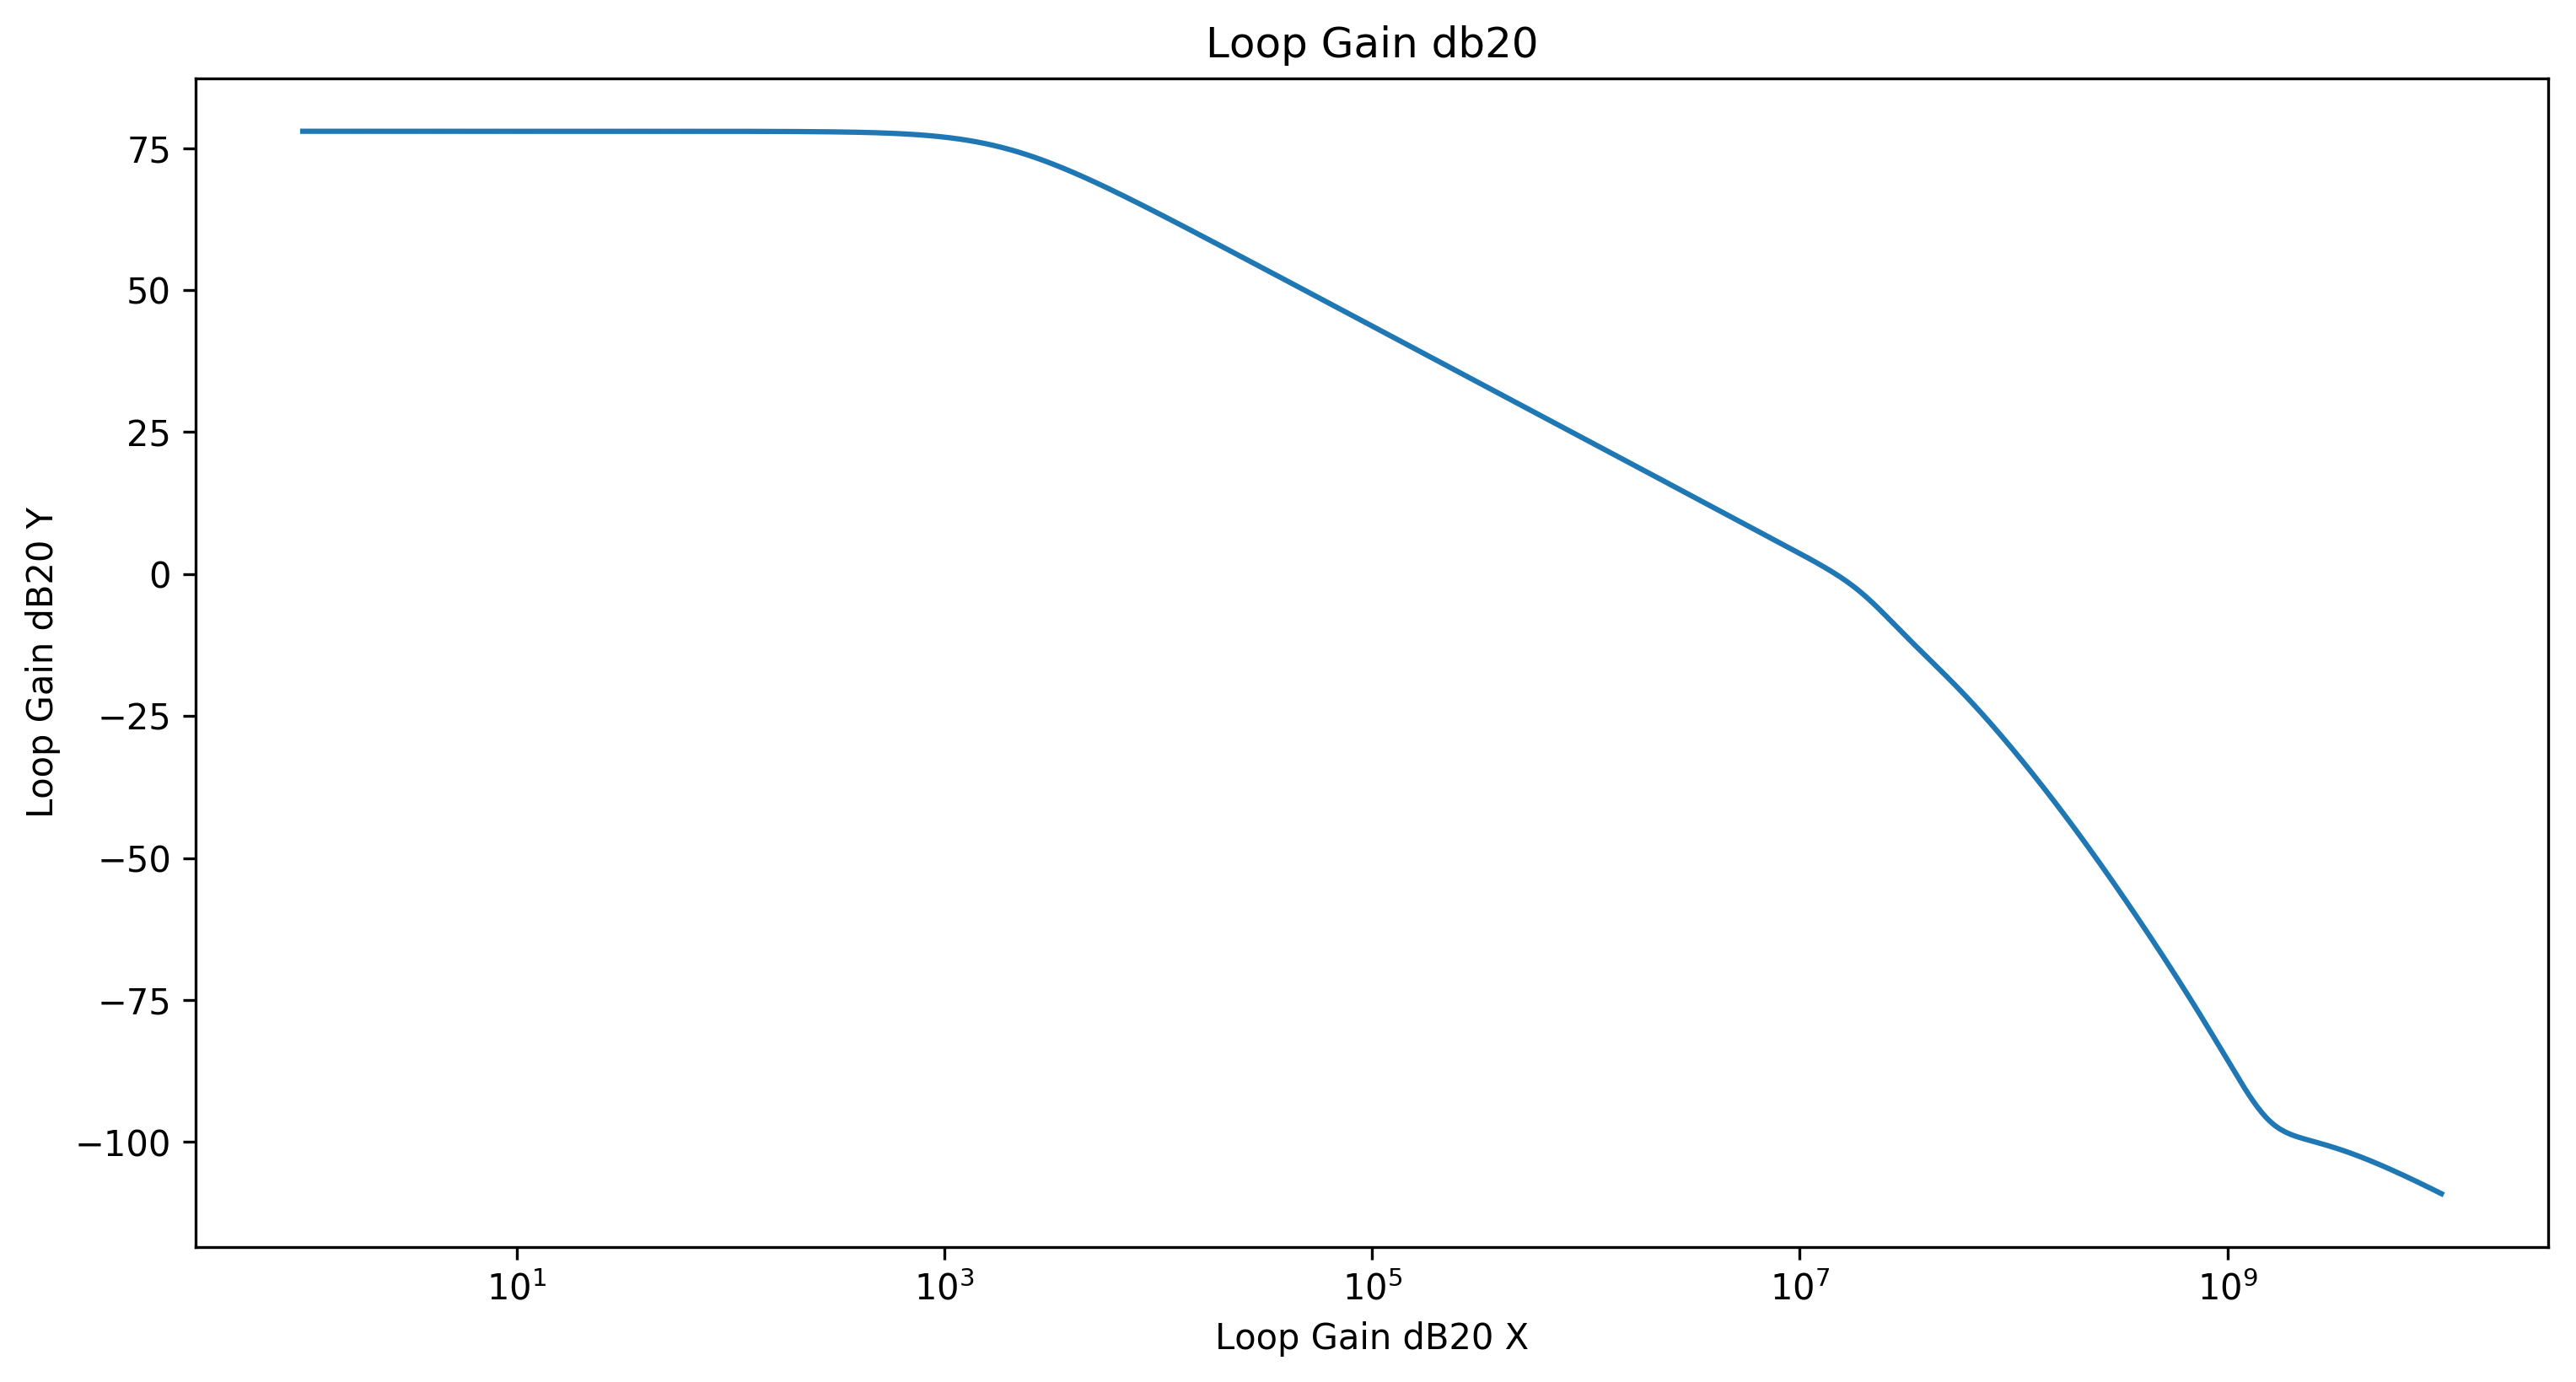

The data file committed next to this chart (first rows):
Loop Gain dB20 X, Loop Gain dB20 Y
1, 77.96
1.023, 77.96
1.047, 77.96
1.071, 77.96
1.095, 77.96
1.121, 77.96
1.147, 77.96
1.173, 77.96
1.2, 77.96
1.228, 77.96
1.256, 77.96
1.285, 77.96
1.315, 77.96
1.345, 77.96
1.376, 77.96
1.408, 77.96
1.44, 77.96
1.473, 77.96
1.507, 77.96
1.542, 77.96
1.578, 77.96
1.614, 77.96
1.651, 77.96
1.689, 77.96
1.728, 77.96
1.768, 77.96
1.809, 77.96
1.851, 77.96
1.893, 77.96
1.937, 77.96
1.982, 77.96
2.027, 77.96
2.074, 77.96
2.122, 77.96
2.171, 77.96
2.221, 77.96
2.272, 77.96
2.325, 77.96
2.378, 77.96
2.433, 77.96
2.489, 77.96
2.546, 77.96
2.605, 77.96
2.665, 77.96
2.727, 77.96
2.79, 77.96
2.854, 77.96
2.92, 77.96
2.987, 77.96
3.056, 77.96
3.126, 77.96
3.199, 77.96
3.272, 77.96
3.348, 77.96
3.425, 77.96
3.504, 77.96
3.585, 77.96
3.667, 77.96
3.752, 77.96
3.838, 77.96
... 951 more rows
